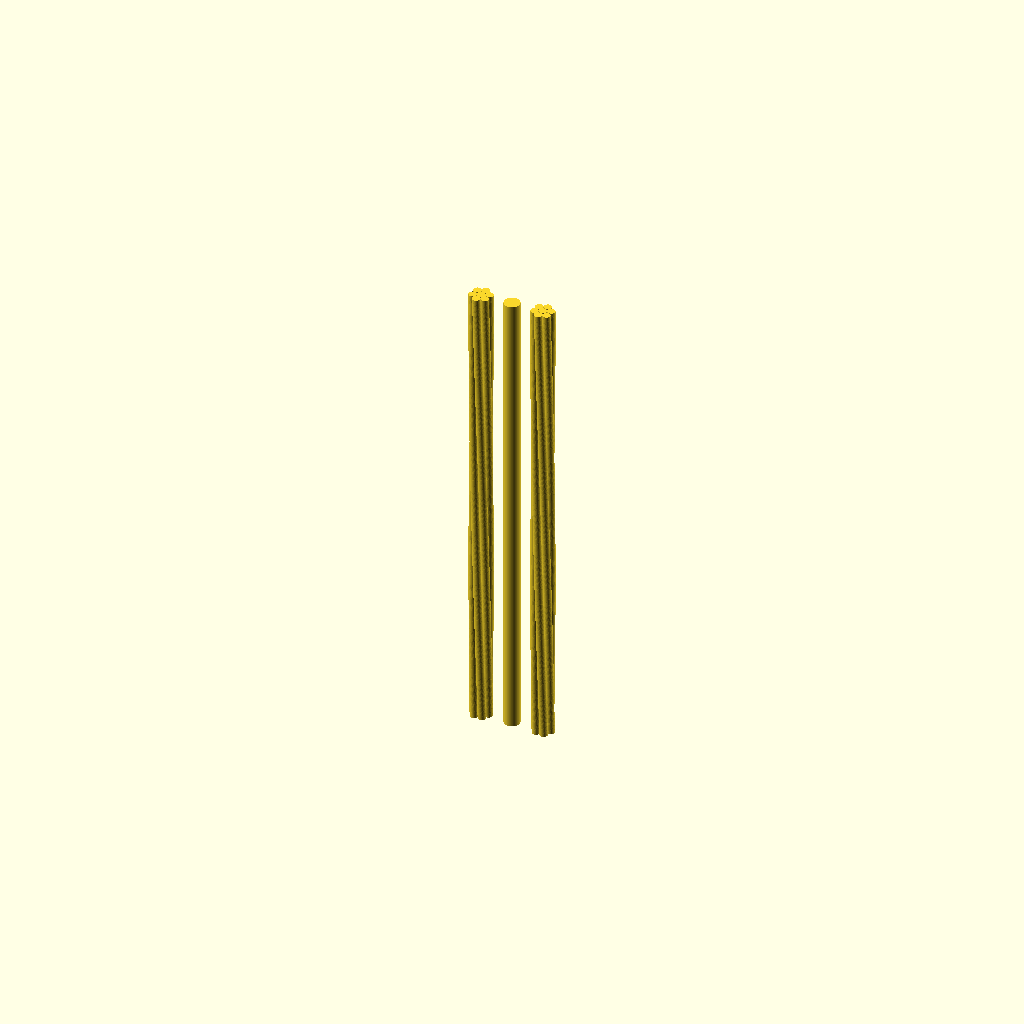
Cell 1 — every parameter at its default value.
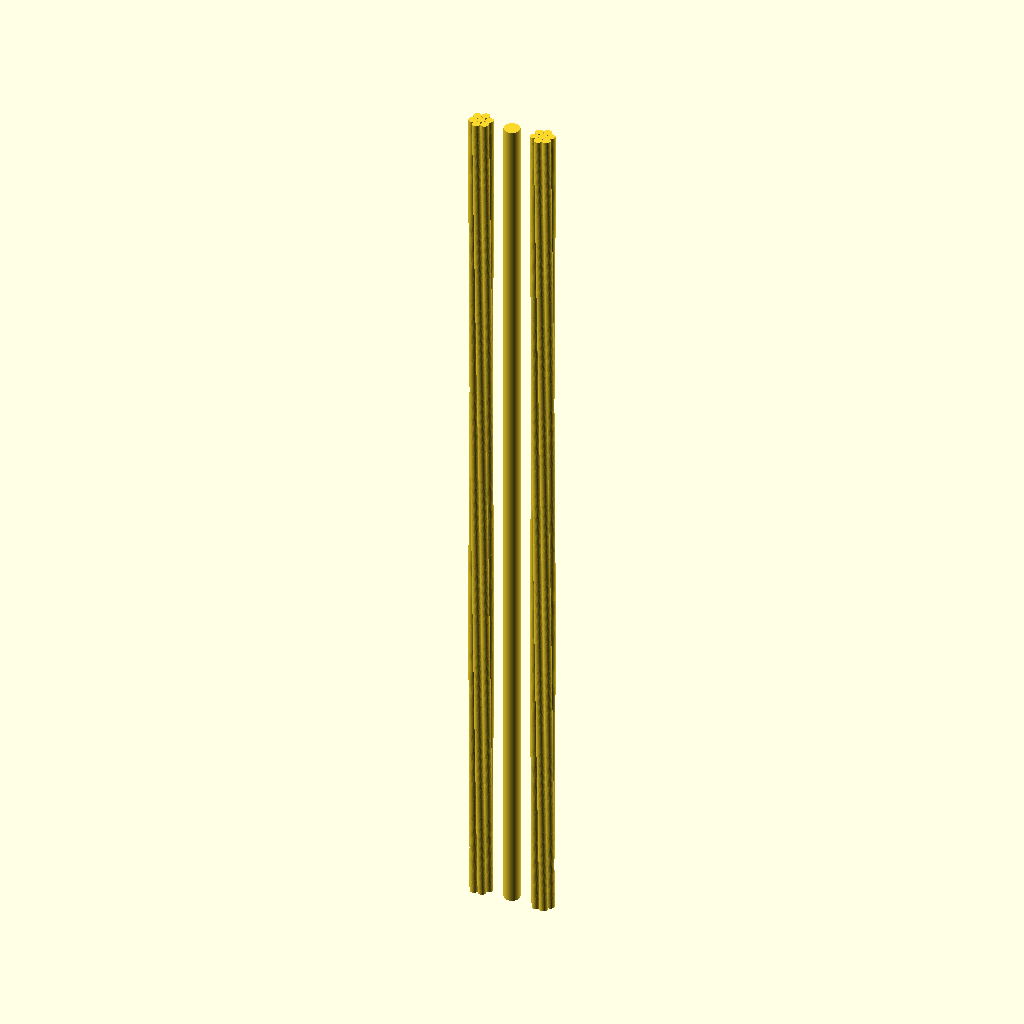
Cell 2: height = 200 (everything else at default).
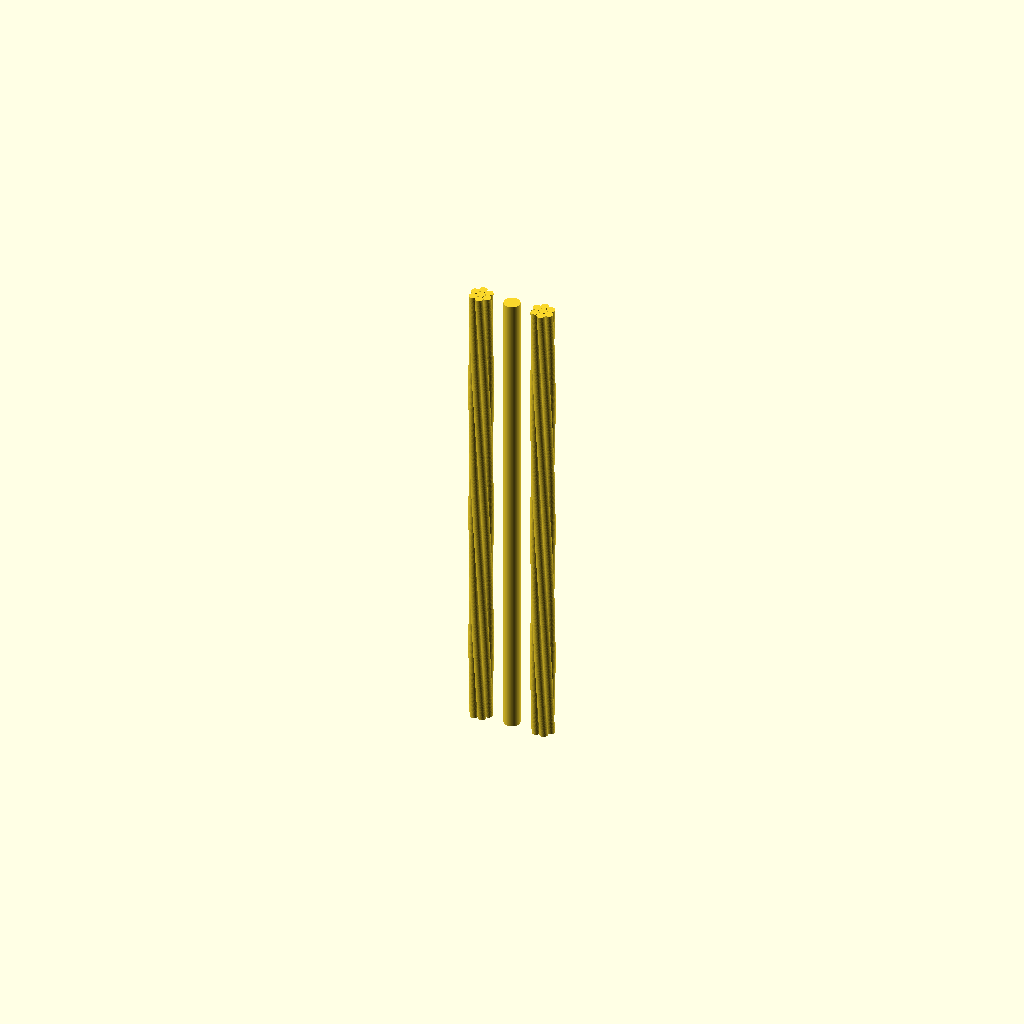
Cell 3: the same model with twist = 200.
All cells are drawn from one camera (rotation 55°, 0°, 25°, orthographic, colour scheme Cornfield), so only the parameter changes between them.
OpenSCAD source file data/Wire-Cu-2mm-17.54umvx/wires.scad:
height = 100;
twist = 100;

module wire_strand (height, twist)
{
    union()
    {
        linear_extrude(height = height, center = true, convexity = 10, twist = 0)
        translate([0, 0, 0])
        circle(r = 1, $fn = 100);

        linear_extrude(height = height, center = true, convexity = 10, twist = twist)
        translate([2, 0, 0])
        circle(r = 1,$fn = 100);

        linear_extrude(height = height, center = true, convexity = 10, twist = twist)
        translate([-2, 0, 0])
        circle(r = 1,$fn = 100);

        linear_extrude(height = height, center = true, convexity = 10, twist = twist)
        translate([-1, 1.72, 0])
        circle(r = 1,$fn = 100);

        linear_extrude(height = height, center = true, convexity = 10, twist = twist)
        translate([1, 1.72, 0])
        circle(r = 1,$fn = 100);

        linear_extrude(height = height, center = true, convexity = 10, twist = twist)
        translate([-1, -1.72, 0])
        circle(r = 1,$fn = 100);

        linear_extrude(height = height, center = true, convexity = 10, twist = twist)
        translate([1, -1.72, 0])
        circle(r = 1,$fn = 100);
    }
}

module wires (height, twist)
{
    union ()
    {
        // Ground wire
        linear_extrude(height = height, center = true, convexity = 10, twist = 0)
        translate([0, 0, 0])
        circle(r = 2, $fn = 100);

        // Twisted wires
        translate([8, 0, 0])
        wire_strand(height, twist);

        translate([-8, 0, 0])
        wire_strand(height, twist);
    }
}

wires (height + 20, twist);
Parameter table extracted from the source (name, type, default, range or options):
height: number, default 100
twist: number, default 100
